Labelled photos from "data", an image-classification folder in kevinzakka/sketch-detection. The possible labels are: circle, cross, rhombus, square, squiggly, triangle.

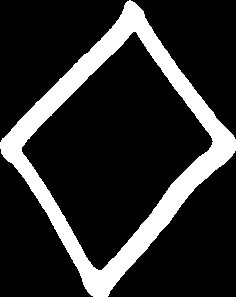
Label: rhombus

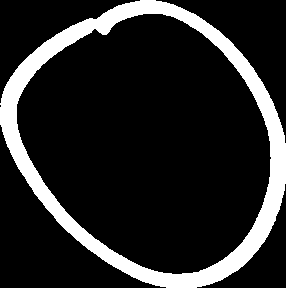
Label: circle

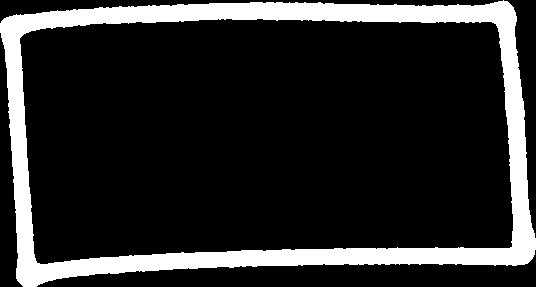
Label: square

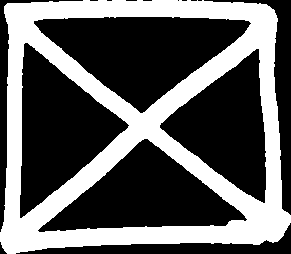
Label: cross

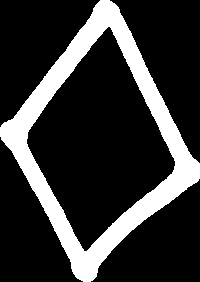
Label: rhombus

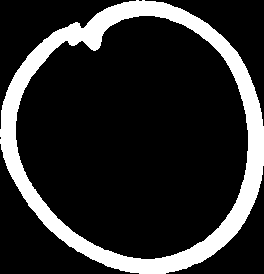
Label: circle
